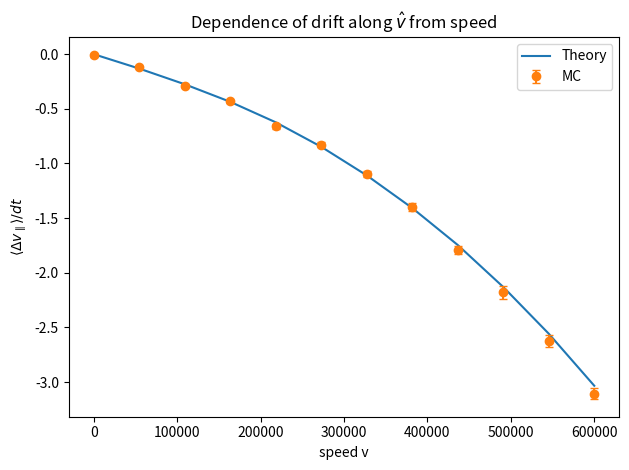

Write Python code to recreate this figure. (Note: this script raises an exception after producing the figure.)
import numpy as np
import matplotlib.pyplot as plt
import pandas as pd
from dataclasses import dataclass
from typing import Callable, Dict, Any, Tuple
import os

rng = np.random.default_rng(7)

m_t = 1.78266192e-26
m_f = 1.78266192e-26
s_bath = 1.5e5
rho_dm = 5.35e-22
n_f = rho_dm / m_f

sigma_model = "constant"
sigma0 = 1.0e-27
V0 = 150e3
alpha_pow = -2.0
V_min_clip = 1.0

N_accept_per_v = 3000
block_accepts = 300
rate_boost = 5.0e11
safety_factor = 1.4
probe_v_max = 4.0
N_v_points = 12

N_bath_samples_theory = 120000 

out_prefix = "img/constant/constant_"
output_format = "pdf"
isPreview = False

def sigma_constant(V: np.ndarray, p: Dict[str, Any]) -> np.ndarray:
    return np.full_like(V, p["sigma0"], dtype=float)

def sigma_powerlaw(V: np.ndarray, p: Dict[str, Any]) -> np.ndarray:
    Vc = np.maximum(V, p["V_min_clip"])
    return p["sigma0"] * (Vc / p["V0"]) ** p["alpha_pow"]

def sigma_yukawa_like(V: np.ndarray, p: Dict[str, Any]) -> np.ndarray:
    Vc = np.maximum(V, p["V_min_clip"])
    return p["sigma0"] / (1.0 + (Vc / p["V0"]) ** 4)

def get_sigma(name: str) -> Callable[[np.ndarray, Dict[str, Any]], np.ndarray]:
    return {"constant": sigma_constant, "powerlaw": sigma_powerlaw, "yukawa": sigma_yukawa_like}[name]

sigma_params = dict(sigma0=sigma0, V0=V0, alpha_pow=alpha_pow, V_min_clip=V_min_clip)
sigma_fn = get_sigma(sigma_model)


def gaussian_bath_velocities(n: int, s: float) -> np.ndarray:
    return rng.normal(0.0, s, size=(n, 3))

def random_unit_vectors(n: int) -> np.ndarray:
    u = rng.uniform(-1.0, 1.0, size=n)
    phi = rng.uniform(0.0, 2*np.pi, size=n)
    s = np.sqrt(1.0 - u*u)
    return np.stack((s*np.cos(phi), s*np.sin(phi), u), axis=1)

def sigmaV_max_bound(v_mag: float, s: float, sigma_fn: Callable, sigma_p: Dict[str, Any]) -> float:
    V_min = sigma_p["V_min_clip"]
    V_max = max(V_min + 10.0, v_mag + 8.0*s)
    xs1 = np.geomspace(max(V_min, 1e-2), max(V_max, V_min+1e-2), num=300)
    xs2 = np.linspace(max(V_min, 0.0), V_max, num=120)
    V_grid = np.unique(np.concatenate([xs1, xs2]))
    prod = sigma_fn(V_grid, sigma_p) * V_grid
    finite = np.isfinite(prod) & (prod >= 0.0)
    return float(np.max(prod[finite]))


def theory_rates_at_v(v_mag: float) -> Tuple[float, float, float]:
    v_vec = np.array([v_mag, 0.0, 0.0])
    mu = (m_t * m_f) / (m_t + m_f)

    v_f = gaussian_bath_velocities(N_bath_samples_theory, s_bath)
    g = v_vec - v_f
    V = np.linalg.norm(g, axis=1)
    ex_g = g[:, 0]
    sig = sigma_fn(V, sigma_params)
    wt = n_f * sig * V

    drift_par_coll = -(mu/m_t) * ex_g
    diff_par_coll = (mu/m_t)**2 * ((V**2)/3.0 + ex_g**2)
    diff_perp_coll = (mu/m_t)**2 * ((5.0/3.0) * (V**2) - ex_g**2)

    drift_rate = float(np.mean(wt * drift_par_coll))
    diff_par_rate = float(np.mean(wt * diff_par_coll))
    diff_perp_rate = float(np.mean(wt * diff_perp_coll))

    return (drift_rate * rate_boost,
            diff_par_rate * rate_boost,
            diff_perp_rate * rate_boost)


@dataclass
class MCEstimate:
    v: float
    drift_par: float
    drift_par_err: float
    diff_par: float
    diff_par_err: float
    diff_perp: float
    diff_perp_err: float
    acceptance: float
    blocks: int
    accepts: int

def simulate_fixed_v(v_mag: float) -> MCEstimate:
    v_vec = np.array([v_mag, 0.0, 0.0])
    mu = (m_t * m_f) / (m_t + m_f)

    sigVmax = sigmaV_max_bound(v_mag, s_bath, sigma_fn, sigma_params)
    Gamma_max = safety_factor * rate_boost * n_f * sigVmax

    t_block = 0.0
    acc_in_block = 0
    sum_drift = sum_dpar = sum_dperp = 0.0
    blocks = []
    attempts_total = 0
    accepts_total = 0

    while accepts_total < N_accept_per_v:
        dt = rng.exponential(1.0 / Gamma_max)
        t_block += dt
        attempts_total += 1

        v_f = gaussian_bath_velocities(1, s_bath)[0]
        g = v_vec - v_f
        V = float(np.linalg.norm(g))
        sig = float(sigma_fn(np.array([V]), sigma_params)[0])
        p = (rate_boost * n_f * sig * V) / Gamma_max

        if p > 1.0:
            sigVmax = max(sigVmax, sig * V, sigmaV_max_bound(v_mag, s_bath, sigma_fn, sigma_params))
            Gamma_max = safety_factor * rate_boost * n_f * sigVmax
            p = min(1.0, (rate_boost * n_f * sig * V) / Gamma_max)

        if rng.random() < p:
            n_hat = random_unit_vectors(1)[0]
            g_new = V * n_hat
            dv = (mu/m_t) * (g_new - g)

            dv_par = dv[0]
            dv_perp2 = float(np.dot(dv, dv) - dv_par**2)

            sum_drift += dv_par
            sum_dpar += dv_par**2
            sum_dperp += dv_perp2
            acc_in_block += 1
            accepts_total += 1

            if acc_in_block >= block_accepts:
                blocks.append((sum_drift/t_block, sum_dpar/t_block, sum_dperp/t_block, t_block))
                t_block = 0.0
                acc_in_block = 0
                sum_drift = sum_dpar = sum_dperp = 0.0

    if t_block > 0.0 and acc_in_block > 0:
        blocks.append((sum_drift/t_block, sum_dpar/t_block, sum_dperp/t_block, t_block))

    arr = np.array([[b[0], b[1], b[2]] for b in blocks], dtype=float)
    nblk = max(len(blocks), 1)
    means = np.mean(arr, axis=0) if nblk > 0 else np.zeros(3)
    errs = np.std(arr, axis=0, ddof=1)/np.sqrt(nblk) if nblk > 1 else np.zeros(3)

    return MCEstimate(
        v=v_mag,
        drift_par=float(means[0]), drift_par_err=float(errs[0]),
        diff_par=float(means[1]), diff_par_err=float(errs[1]),
        diff_perp=float(means[2]), diff_perp_err=float(errs[2]),
        acceptance=accepts_total/max(attempts_total,1),
        blocks=nblk, accepts=accepts_total
    )


v_vals = np.linspace(0.0, probe_v_max*s_bath, N_v_points)
theory = []
mc_pts = []

for vmag in v_vals:
    theory.append((vmag, *theory_rates_at_v(vmag)))
    mc_pts.append(simulate_fixed_v(vmag))

theory_df = pd.DataFrame(theory, columns=["v","drift_par","diff_par","diff_perp"])
mc_df = pd.DataFrame([
    dict(v=pt.v,
         drift_par=pt.drift_par, drift_par_err=pt.drift_par_err,
         diff_par=pt.diff_par, diff_par_err=pt.diff_par_err,
         diff_perp=pt.diff_perp, diff_perp_err=pt.diff_perp_err,
         acceptance=pt.acceptance, blocks=pt.blocks, accepts=pt.accepts)
    for pt in mc_pts
])


# th_path = f"{out_prefix}theory.csv"
# mc_path = f"{out_prefix}mc.csv"
# theory_df.to_csv(th_path, index=False)
# mc_df.to_csv(mc_path, index=False)

fig1 = f"{out_prefix}drift_vs_v.{output_format}"
fig2 = f"{out_prefix}diff_par_vs_v.{output_format}"
fig3 = f"{out_prefix}diff_perp_vs_v.{output_format}"

plt.figure()
plt.plot(theory_df["v"], theory_df["drift_par"], label="Theory")
plt.errorbar(mc_df["v"], mc_df["drift_par"], yerr=mc_df["drift_par_err"], fmt="o", capsize=3, label="MC")
plt.xlabel("speed v")
plt.ylabel(r"$\langle \Delta v_\parallel \rangle / dt$")
plt.title(r"Dependence of drift along $\hat v$ from speed")
plt.legend(); plt.tight_layout(); plt.savefig(fig1, dpi=160); 

if isPreview:
    plt.show()

plt.figure()
plt.plot(theory_df["v"], theory_df["diff_par"], label="Theory")
plt.errorbar(mc_df["v"], mc_df["diff_par"], yerr=mc_df["diff_par_err"], fmt="o", capsize=3, label="MC")
plt.xlabel("speed v")
plt.ylabel(r"$\langle (\Delta v_\parallel)^2 \rangle / dt$")
plt.title("Parallel diffusion (raw 2nd moment)")
plt.legend(); plt.tight_layout(); plt.savefig(fig2, dpi=160); 

if isPreview:
    plt.show()

plt.figure()
plt.plot(theory_df["v"], theory_df["diff_perp"], label="Theory")
plt.errorbar(mc_df["v"], mc_df["diff_perp"], yerr=mc_df["diff_perp_err"], fmt="o", capsize=3, label="MC")
plt.xlabel("speed v")
plt.ylabel(r"$\langle \Delta v_\perp^2 \rangle / dt$")
plt.title("Perpendicular diffusion (sum of 2 components)")
plt.legend(); plt.tight_layout(); plt.savefig(fig3, dpi=160); 

if isPreview:
    plt.show()

# zero_energy_path = f"{out_prefix}energy_rate_zero.csv"
# pd.DataFrame({"v": v_vals, "energy_rate": np.zeros_like(v_vals)}).to_csv(zero_energy_path, index=False)


# sample_idx = np.linspace(0, len(v_vals)-1, 6, dtype=int)
# compare = pd.DataFrame({
#     "v": theory_df["v"].values[sample_idx],
#     "th_drift_par": theory_df["drift_par"].values[sample_idx],
#     "mc_drift_par": mc_df["drift_par"].values[sample_idx],
#     "th_diff_par": theory_df["diff_par"].values[sample_idx],
#     "mc_diff_par": mc_df["diff_par"].values[sample_idx],
#     "th_diff_perp": theory_df["diff_perp"].values[sample_idx],
#     "mc_diff_perp": mc_df["diff_perp"].values[sample_idx],
# })
# print(("Theory vs MC — sample speeds", compare))
# # display_dataframe_to_user("Theory vs MC — sample speeds", compare)

# print("Saved:")
# print(th_path)
# print(mc_path)
# print(fig1)
# print(fig2)
# print(fig3)
# print(zero_energy_path)
